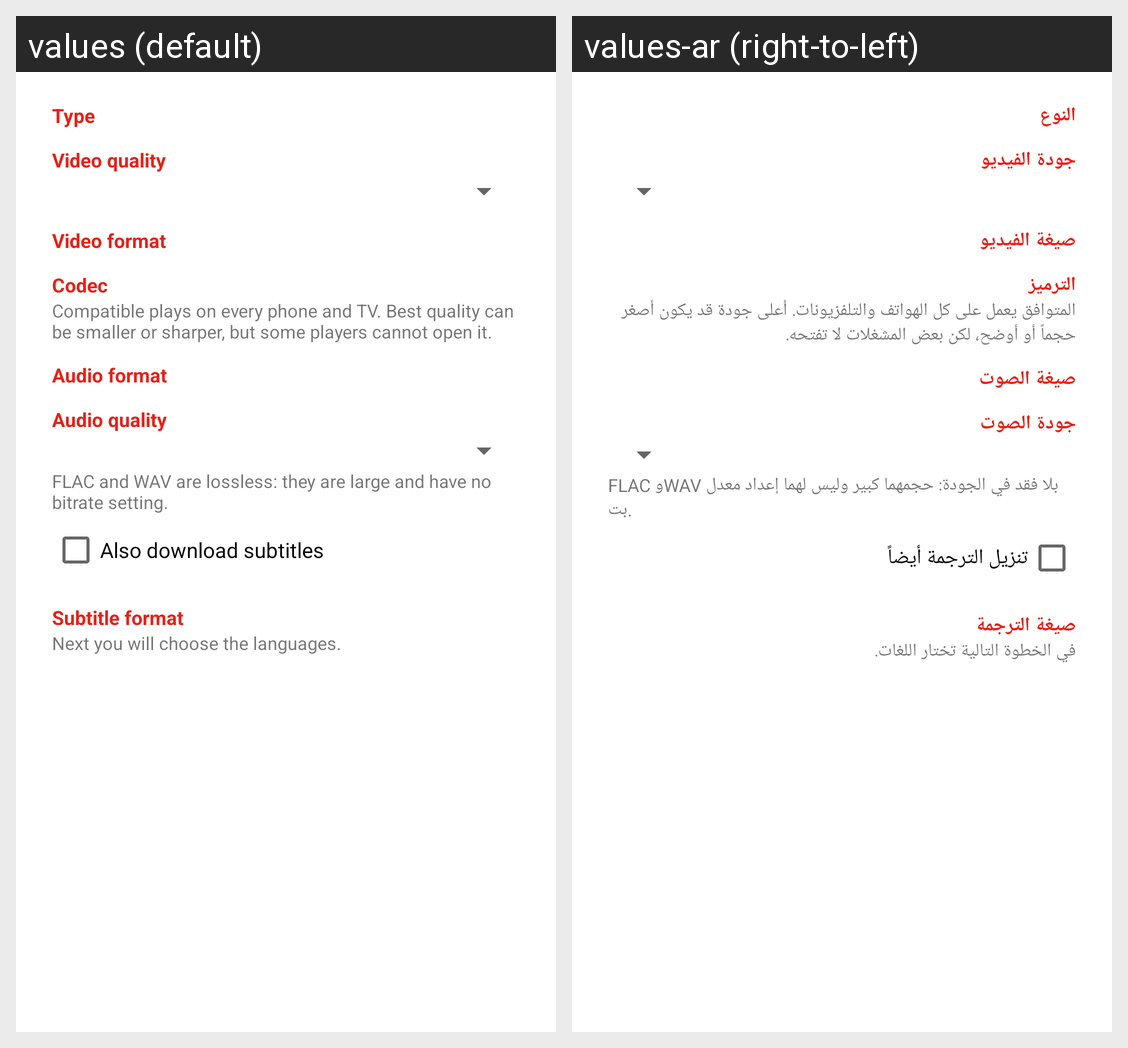

The same Android screen rendered under two of its app's locales, left to right. List the strings drawn on it with the default value and each locale's translation.
Android screen res/layout/dialog_download_options.xml rendered under 2 locales, left to right: values (default), values-ar (right-to-left). Device: Nexus 5 (rendered at 1080×1920; each locale shown at half size, 540×960, under a caption strip naming it); theme AppTheme.
Strings drawn on this screen, with the default value and each locale's value (text and hints the layout hard-codes, and strings that could not be matched under every locale, appear in the picture but are not listed):

optType
  values: Type
  values-ar: النوع

optVideoQuality
  values: Video quality
  values-ar: جودة الفيديو

optContainer
  values: Video format
  values-ar: صيغة الفيديو

optCodec
  values: Codec
  values-ar: الترميز

optCodecHint
  values: Compatible plays on every phone and TV. Best quality can be smaller or sharper, but some players cannot open it.
  values-ar: المتوافق يعمل على كل الهواتف والتلفزيونات. أعلى جودة قد يكون أصغر حجماً أو أوضح، لكن بعض المشغلات لا تفتحه.

optAudioFormat
  values: Audio format
  values-ar: صيغة الصوت

optAudioQuality
  values: Audio quality
  values-ar: جودة الصوت

optLosslessHint
  values: FLAC and WAV are lossless: they are large and have no bitrate setting.
  values-ar: FLAC وWAV بلا فقد في الجودة: حجمهما كبير وليس لهما إعداد معدل بت.

optWithSubs
  values: Also download subtitles
  values-ar: تنزيل الترجمة أيضاً

optSubFormat
  values: Subtitle format
  values-ar: صيغة الترجمة

optSubNextStep
  values: Next you will choose the languages.
  values-ar: في الخطوة التالية تختار اللغات.
